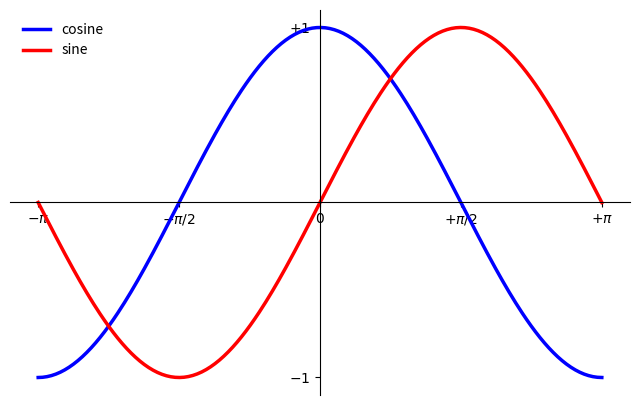

Generate this figure with matplotlib:
# -----------------------------------------------------------------------------
# Copyright (c) 2015, Nicolas P. Rougier. All Rights Reserved.
# Distributed under the (new) BSD License. See LICENSE.txt for more info.
# -----------------------------------------------------------------------------
import matplotlib.pyplot as plt
import numpy as np

plt.figure(figsize=(8, 5), dpi=80)
ax = plt.subplot(111)
ax.spines['right'].set_color('none')
ax.spines['top'].set_color('none')
ax.xaxis.set_ticks_position('bottom')
ax.spines['bottom'].set_position(('data', 0))
ax.yaxis.set_ticks_position('left')
ax.spines['left'].set_position(('data', 0))

X = np.linspace(-np.pi, np.pi, 256, endpoint=True)
C, S = np.cos(X), np.sin(X)

plt.plot(X, C, color="blue", linewidth=2.5, linestyle="-", label="cosine")
plt.plot(X, S, color="red", linewidth=2.5, linestyle="-", label="sine")

plt.xlim(X.min() * 1.1, X.max() * 1.1)
plt.xticks([-np.pi, -np.pi / 2, 0, np.pi / 2, np.pi],
           [r'$-\pi$', r'$-\pi/2$', r'$0$', r'$+\pi/2$', r'$+\pi$'])

plt.ylim(C.min() * 1.1, C.max() * 1.1)
plt.yticks([-1, +1],
           [r'$-1$', r'$+1$'])

plt.legend(loc='upper left', frameon=False)
# plt.savefig("../figures/exercice_8.png",dpi=72)
plt.show()
